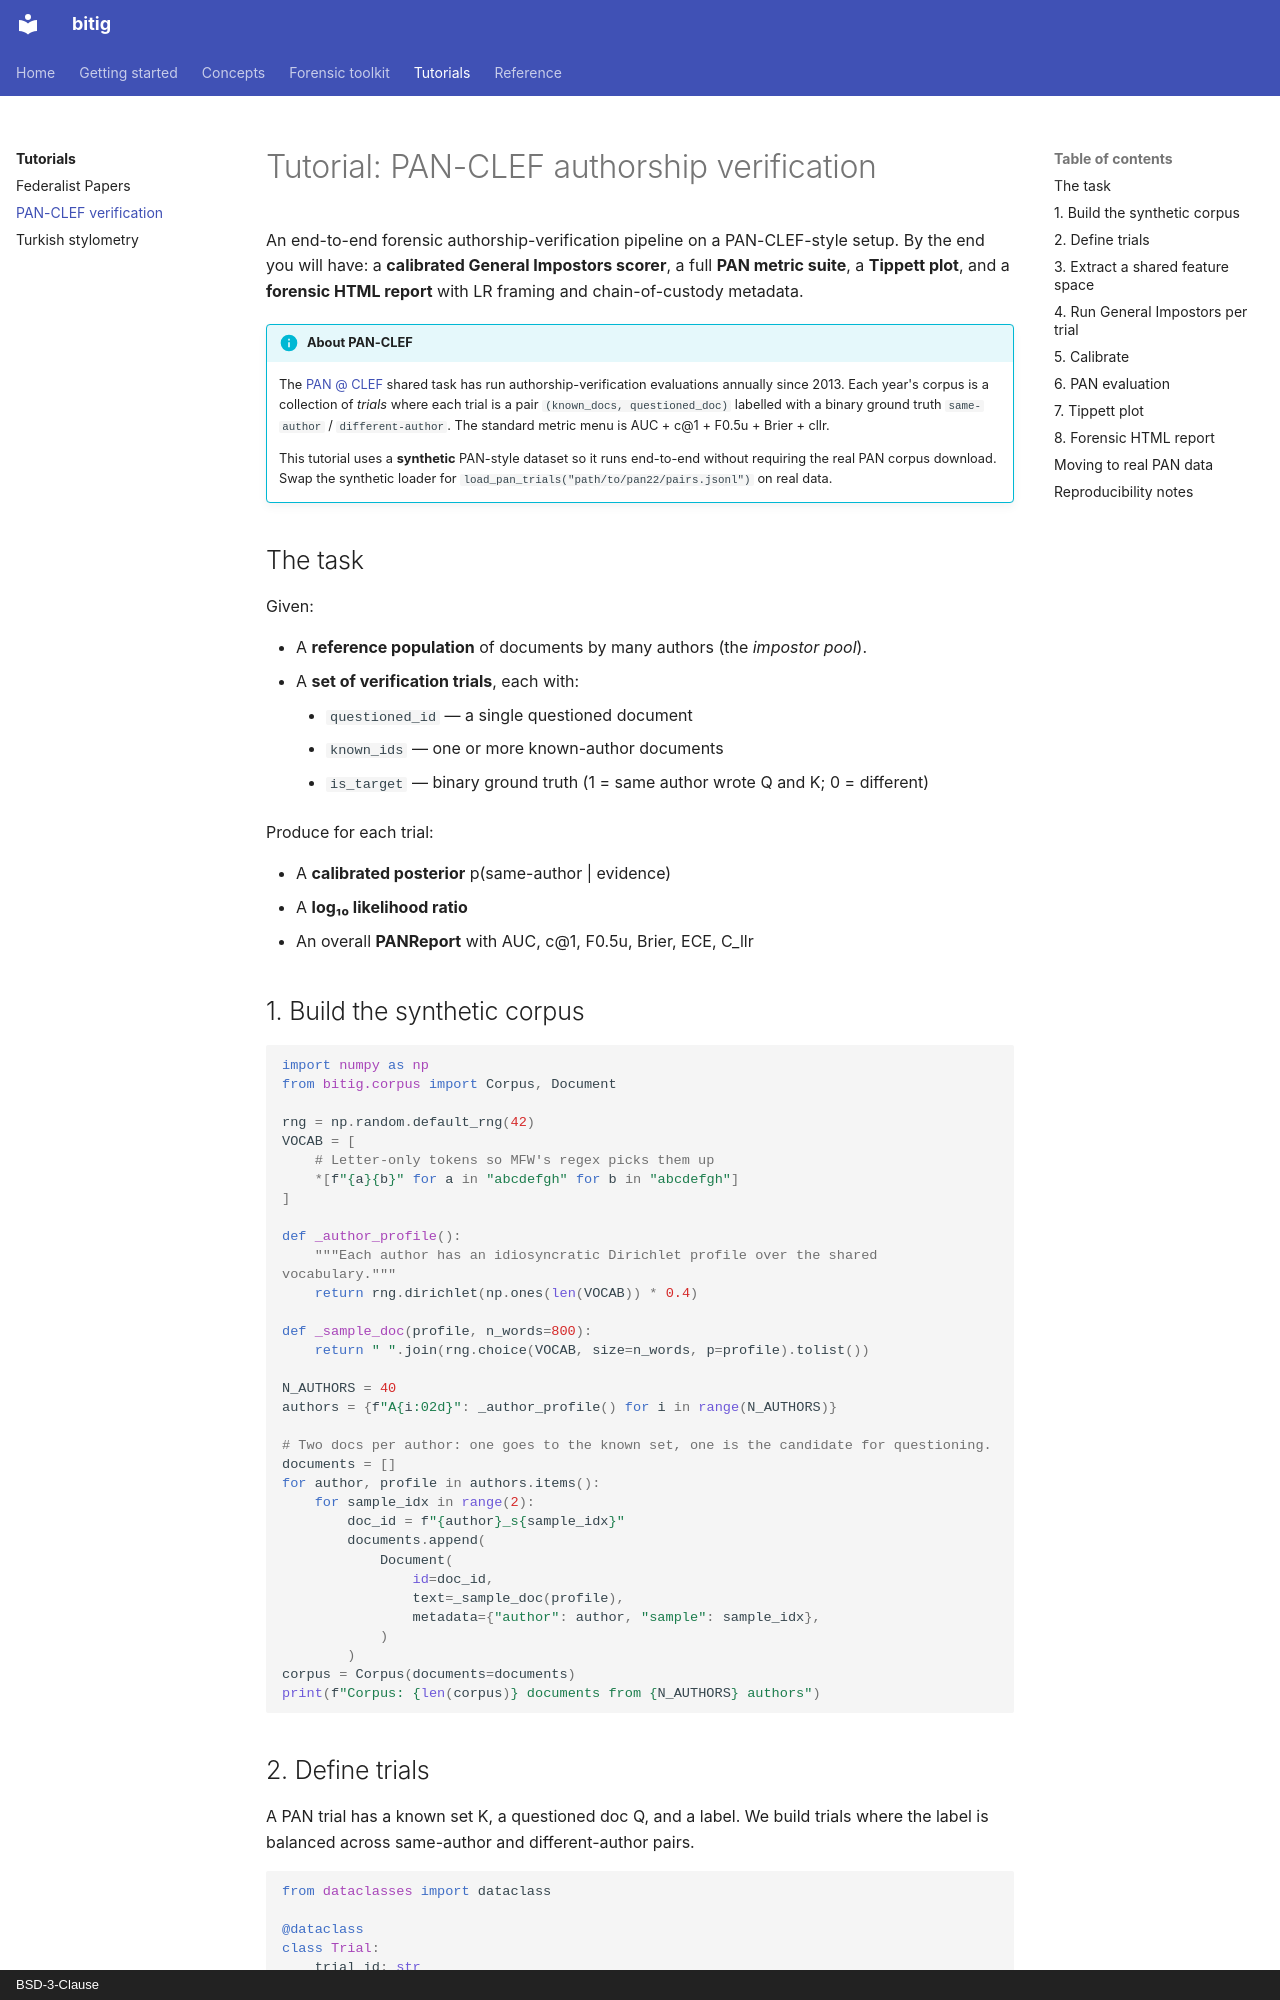

repository: fatihbozdag/bitig · page: tutorials/pan-clef/index.html · generator: mkdocs · copyright: BSD-3-Clause

# Tutorial: PAN-CLEF authorship verification

An end-to-end forensic authorship-verification pipeline on a PAN-CLEF-style setup. By
the end you will have: a **calibrated General Impostors scorer**, a full **PAN metric
suite**, a **Tippett plot**, and a **forensic HTML report** with LR framing and
chain-of-custody metadata.

!!! info "About PAN-CLEF"
    The [PAN @ CLEF](https://pan.webis.de) shared task has run authorship-verification
    evaluations annually since 2013. Each year's corpus is a collection of *trials*
    where each trial is a pair `(known_docs, questioned_doc)` labelled with a binary
    ground truth `same-author` / `different-author`. The standard metric menu is AUC +
    c@1 + F0.5u + Brier + cllr.

    This tutorial uses a **synthetic** PAN-style dataset so it runs end-to-end without
    requiring the real PAN corpus download. Swap the synthetic loader for
    `load_pan_trials("path/to/pan22/pairs.jsonl")` on real data.

## The task

Given:

- A **reference population** of documents by many authors (the *impostor pool*).
- A **set of verification trials**, each with:
    - `questioned_id` — a single questioned document
    - `known_ids` — one or more known-author documents
    - `is_target` — binary ground truth (1 = same author wrote Q and K; 0 = different)

Produce for each trial:

- A **calibrated posterior** p(same-author | evidence)
- A **log₁₀ likelihood ratio**
- An overall **PANReport** with AUC, c@1, F0.5u, Brier, ECE, C_llr

## 1. Build the synthetic corpus

```python
import numpy as np
from bitig.corpus import Corpus, Document

rng = np.random.default_rng(42)
VOCAB = [
    # Letter-only tokens so MFW's regex picks them up
    *[f"{a}{b}" for a in "abcdefgh" for b in "abcdefgh"]
]

def _author_profile():
    """Each author has an idiosyncratic Dirichlet profile over the shared vocabulary."""
    return rng.dirichlet(np.ones(len(VOCAB)) * 0.4)

def _sample_doc(profile, n_words=800):
    return " ".join(rng.choice(VOCAB, size=n_words, p=profile).tolist())

N_AUTHORS = 40
authors = {f"A{i:02d}": _author_profile() for i in range(N_AUTHORS)}

# Two docs per author: one goes to the known set, one is the candidate for questioning.
documents = []
for author, profile in authors.items():
    for sample_idx in range(2):
        doc_id = f"{author}_s{sample_idx}"
        documents.append(
            Document(
                id=doc_id,
                text=_sample_doc(profile),
                metadata={"author": author, "sample": sample_idx},
            )
        )
corpus = Corpus(documents=documents)
print(f"Corpus: {len(corpus)} documents from {N_AUTHORS} authors")
```
